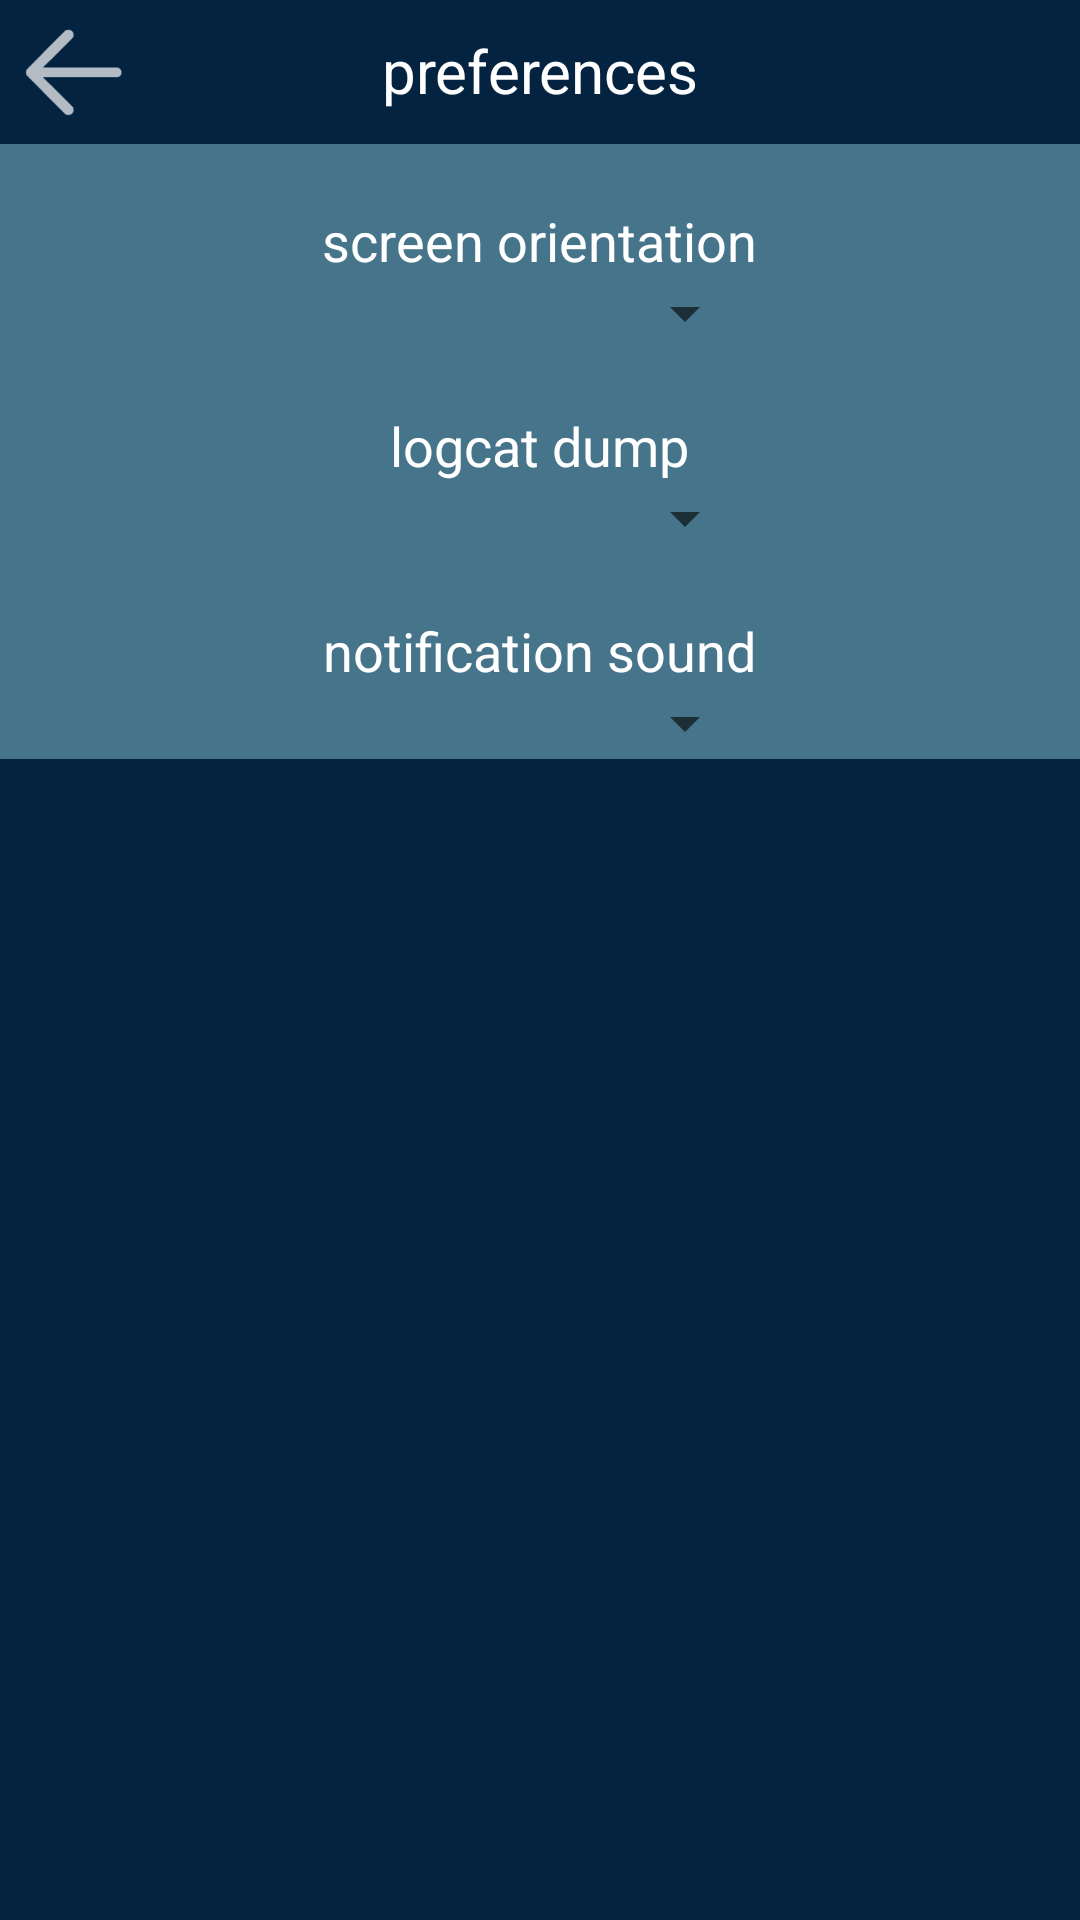

Write the Android layout XML for this screen, with the resource values it uses.
<!-- AndroidManifest.xml: application theme Theme.AppCompat.Light.NoActionBar -->
<!-- res/layout/preferences.xml -->
<?xml version="1.0" encoding="utf-8"?>

<LinearLayout
    xmlns:android="http://schemas.android.com/apk/res/android"
    android:layout_width="match_parent"
    android:layout_height="match_parent"
    android:background="@color/wiknotDarkBlue"
    android:orientation="vertical">

    <RelativeLayout
        android:layout_width="match_parent"
        android:layout_height="wrap_content">

    <ImageButton
        android:id="@+id/btnBack"
        android:layout_width="48dp"
        android:layout_height="48dp"
        android:scaleType="fitCenter"
        android:background="@color/colorTransparent"
        android:onClick="backArrowPreferences"
        android:alpha="0.7"
        android:src="@drawable/arrow_left_wite" />


    <TextView
        android:layout_width="match_parent"
        android:layout_height="wrap_content"
        android:id="@+id/preferences"
        android:text="@string/preferences"
        android:gravity="center_horizontal"
        android:layout_margin="10dp"
        android:textColor="@color/colorWite"
        android:textSize="20sp">
    </TextView>


    </RelativeLayout>

    <ScrollView
        android:layout_width="match_parent"
        android:layout_height="wrap_content"
        android:background="@color/wiknotLightBlue">

        <LinearLayout
            android:layout_width="wrap_content"
            android:layout_height="wrap_content"
            android:orientation="vertical"
            android:layout_gravity="center_horizontal">
            <TextView
                android:layout_width="wrap_content"
                android:layout_height="wrap_content"
                android:id="@+id/screen_orientation"
                android:text="@string/screen_orientation"
                android:layout_marginTop="20dp"
                android:textSize="18sp"
                android:layout_gravity="center_horizontal"
                android:textColor="@color/colorWite">
            </TextView>

            <Spinner
                android:id="@+id/orientation_choice"
                android:layout_width="match_parent"
                android:layout_height="wrap_content"


                />



            <TextView
                android:layout_width="wrap_content"
                android:layout_height="wrap_content"
                android:id="@+id/logcat_dump"
                android:text="@string/logcat_dump"
                android:layout_marginTop="20dp"
                android:textSize="18sp"
                android:layout_gravity="center_horizontal"
                android:textColor="@color/colorWite">
            </TextView>

            <Spinner
                android:id="@+id/logcatdump_choice"
                android:layout_width="match_parent"
                android:layout_height="wrap_content"

                />



            <TextView
                android:layout_width="wrap_content"
                android:layout_height="wrap_content"
                android:id="@+id/notification_sound"
                android:text="@string/notification_sound"
                android:layout_marginTop="20dp"
                android:textSize="18sp"
                android:layout_gravity="center_horizontal"
                android:textColor="@color/colorWite">
            </TextView>

            <Spinner
                android:id="@+id/notification_choice"
                android:layout_width="match_parent"
                android:layout_height="wrap_content"

                />

        </LinearLayout>


    </ScrollView>
</LinearLayout>
<!-- resources referenced by this layout -->
<resources>
  <color name="colorTransparent">#00000000</color>
  <color name="colorWite">#ffffff</color>
  <color name="wiknotDarkBlue">#042340</color>
  <color name="wiknotLightBlue">#46748a</color>
  <!-- drawable arrow_left_wite: png bitmap (drawable, 1621 bytes) -->
  <string name="logcat_dump">logcat dump</string>
  <string name="notification_sound">notification sound</string>
  <string name="preferences">preferences</string>
  <string name="screen_orientation">screen orientation</string>
</resources>
